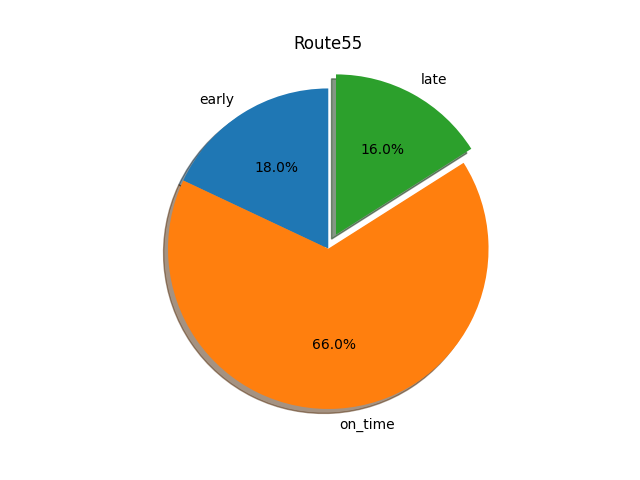

The table this chart was drawn from, first rows:
route, stops, early, on_time, late, total, early %, on_time %, late %
55, N WASHINGTON ST & DAWSON AVE, 11.0, 186.0, 8.0, 205.0, 0.05, 0.91, 0.04
55, FREDERICK RD & GERMANTOWN RD, 8.0, 94.0, 5.0, 107.0, 0.07, 0.88, 0.05
55, FREDERICK RD & MIDDLEBROOK RD, 22.0, 161.0, 1.0, 184.0, 0.12, 0.88, 0.01
55, HUNGERFORD DR & N CAMPUS DR, 3.0, 118.0, 15.0, 136.0, 0.02, 0.87, 0.11
55, N WASHINGTON ST & MIDDLE LN, 8.0, 73.0, 4.0, 85.0, 0.09, 0.86, 0.05
55, FREDERICK RD & ARCHDALE RD, 35.0, 310.0, 21.0, 366.0, 0.1, 0.85, 0.06
55, N WASHINGTON ST & BEALL AVE, 23.0, 157.0, 6.0, 186.0, 0.12, 0.84, 0.03
55, FREDERICK RD & MIDWAY CENTER, 12.0, 130.0, 19.0, 161.0, 0.07, 0.81, 0.12
55, S FREDERICK AVE & CENTRAL AVE, 4.0, 73.0, 14.0, 91.0, 0.04, 0.8, 0.15
55, E MIDDLE LN & MARYLAND AVE, 79.0, 448.0, 30.0, 557.0, 0.14, 0.8, 0.05
55, FREDERICK RD & HIGH POINT DR, 8.0, 66.0, 9.0, 83.0, 0.1, 0.8, 0.11
55, HUNGERFORD DR & FREDERICK AVE, 63.0, 677.0, 108.0, 848.0, 0.07, 0.8, 0.13
55, FREDERICK RD & @15, 2.0, 7.0, 0.0, 9.0, 0.22, 0.78, 0.0
55, FREDERICK RD & OXBRIDGE DR, 95.0, 542.0, 69.0, 706.0, 0.13, 0.77, 0.1
55, ODENDHAL AVE & LOST KNIFE RD, 1.0, 25.0, 7.0, 33.0, 0.03, 0.76, 0.21
55, TRAVIS AVE & TRAVIS VIEW CT, 50.0, 226.0, 20.0, 296.0, 0.17, 0.76, 0.07
55, LOST KNIFE RD & MONTGOMERY VILLAGE, 66.0, 231.0, 13.0, 310.0, 0.21, 0.75, 0.04
55, FREDERICK RD & @15501, 1.0, 21.0, 6.0, 28.0, 0.04, 0.75, 0.21
55, FREDERICK RD & SHADY GROVE RD, 91.0, 627.0, 120.0, 838.0, 0.11, 0.75, 0.14
55, N WASHINGTON ST & MARTINS LN, 16.0, 95.0, 18.0, 129.0, 0.12, 0.74, 0.14
55, FREDERICK RD & INDIANOLA DR, 10.0, 55.0, 10.0, 75.0, 0.13, 0.73, 0.13
55, FREDERICK RD & PLUMMER DR, 98.0, 391.0, 47.0, 536.0, 0.18, 0.73, 0.09
55, FREDERICK RD & APPLEDOWRE WAY, 157.0, 709.0, 110.0, 976.0, 0.16, 0.73, 0.11
55, S FREDERICK AVE & S WESTLAND DR, 47.0, 301.0, 71.0, 419.0, 0.11, 0.72, 0.17
55, FREDERICK RD & COLLEGE PKWY, 78.0, 342.0, 53.0, 473.0, 0.16, 0.72, 0.11
55, E MIDDLE LN & MONROE ST, 38.0, 217.0, 45.0, 300.0, 0.13, 0.72, 0.15
55, HUNGERFORD DR & MANNAKEE ST, 2.0, 71.0, 27.0, 100.0, 0.02, 0.71, 0.27
55, CHRISTOPHER AVE & RUSSELL AVE, 95.0, 378.0, 61.0, 534.0, 0.18, 0.71, 0.11
55, FREDERICK RD & GUDE DR, 17.0, 110.0, 29.0, 156.0, 0.11, 0.71, 0.19
55, FREDERICK RD & @20010, 33.0, 169.0, 37.0, 239.0, 0.14, 0.71, 0.15
55, FREDERICK RD & GUNNERS BRANCH RD, 172.0, 870.0, 188.0, 1230, 0.14, 0.71, 0.15
55, S FREDERICK AVE & N WESTLAND DR, 72.0, 503.0, 142.0, 717.0, 0.1, 0.7, 0.2
55, S FREDERICK AVE & DEER PARK DR, 57.0, 395.0, 111.0, 563.0, 0.1, 0.7, 0.2
55, TRAVIS AVE & TRAVIS LN, 188.0, 644.0, 89.0, 921.0, 0.2, 0.7, 0.1
55, FREDERICK RD & REDLAND RD, 81.0, 253.0, 29.0, 363.0, 0.22, 0.7, 0.08
55, S FREDERICK AVE & EDUCATION BLVD, 228.0, 878.0, 168.0, 1274, 0.18, 0.69, 0.13
55, N FREDERICK AVE & WHETSTONE DR, 106.0, 307.0, 35.0, 448.0, 0.24, 0.69, 0.08
55, SOMERVILLE DR & REDLAND RD, 19.0, 67.0, 11.0, 97.0, 0.2, 0.69, 0.11
55, MANNAKEE ST & CAMPUS DR, 4.0, 49.0, 18.0, 71.0, 0.06, 0.69, 0.25
55, RUSSELL AVE & WATKINS MILL RD, 17.0, 63.0, 12.0, 92.0, 0.18, 0.68, 0.13
55, CONTOUR RD & LOST KNIFE RD, 86.0, 433.0, 120.0, 639.0, 0.13, 0.68, 0.19
55, CHRISTOPHER AVE & VILLAGE OVERLOOK, 24.0, 186.0, 62.0, 272.0, 0.09, 0.68, 0.23
55, N FREDERICK AVE & MONTGOMERY AVE, 91.0, 304.0, 50.0, 445.0, 0.2, 0.68, 0.11
55, N FREDERICK AVE & CHESTNUT ST, 68.0, 230.0, 38.0, 336.0, 0.2, 0.68, 0.11
55, CONTOUR RD & ODENDHAL AVE, 30.0, 170.0, 53.0, 253.0, 0.12, 0.67, 0.21
55, CONTOUR RD & HORIZON RUN RD, 65.0, 244.0, 56.0, 365.0, 0.18, 0.67, 0.15
55, MANNAKEE ST & HUNGERFORD DR, 20.0, 193.0, 74.0, 287.0, 0.07, 0.67, 0.26
55, LOST KNIFE RD & CIDER MILL APTS, 73.0, 370.0, 113.0, 556.0, 0.13, 0.67, 0.2
55, CONTOUR RD & TUNSTALL DR, 38.0, 152.0, 37.0, 227.0, 0.17, 0.67, 0.16
55, CHRISTOPHER AVE & GALLOP HILL RD, 109.0, 238.0, 12.0, 359.0, 0.3, 0.66, 0.03
55, CHRISTOPHER AVE & HELLINGLY PL, 30.0, 184.0, 63.0, 277.0, 0.11, 0.66, 0.23
55, FREDERICK RD & WATKINS POND BLVD, 26.0, 80.0, 16.0, 122.0, 0.21, 0.66, 0.13
55, TRAVIS AVE & WATKINS MILL RD, 12.0, 100.0, 39.0, 151.0, 0.08, 0.66, 0.26
55, N FREDERICK AVE & PROFESSIONAL DR, 56.0, 284.0, 93.0, 433.0, 0.13, 0.66, 0.21
55, CHRISTOPHER AVE & MONTGOMERY VILLAG, 109.0, 449.0, 131.0, 689.0, 0.16, 0.65, 0.19
55, N FREDERICK AVE & MARYLAND AVE, 62.0, 161.0, 23.0, 246.0, 0.25, 0.65, 0.09
55, N FREDERICK AVE & BROOKS AVE, 141.0, 383.0, 61.0, 585.0, 0.24, 0.65, 0.1
55, FREDERICK RD & MAGNOLIA DR, 11.0, 87.0, 35.0, 133.0, 0.08, 0.65, 0.26
55, GERMANTOWN RD & OBSERVATION DR, 6.0, 71.0, 34.0, 111.0, 0.05, 0.64, 0.31
55, FREDERICK RD & GUNNERS DR, 20.0, 55.0, 11.0, 86.0, 0.23, 0.64, 0.13
... 19 more rows
